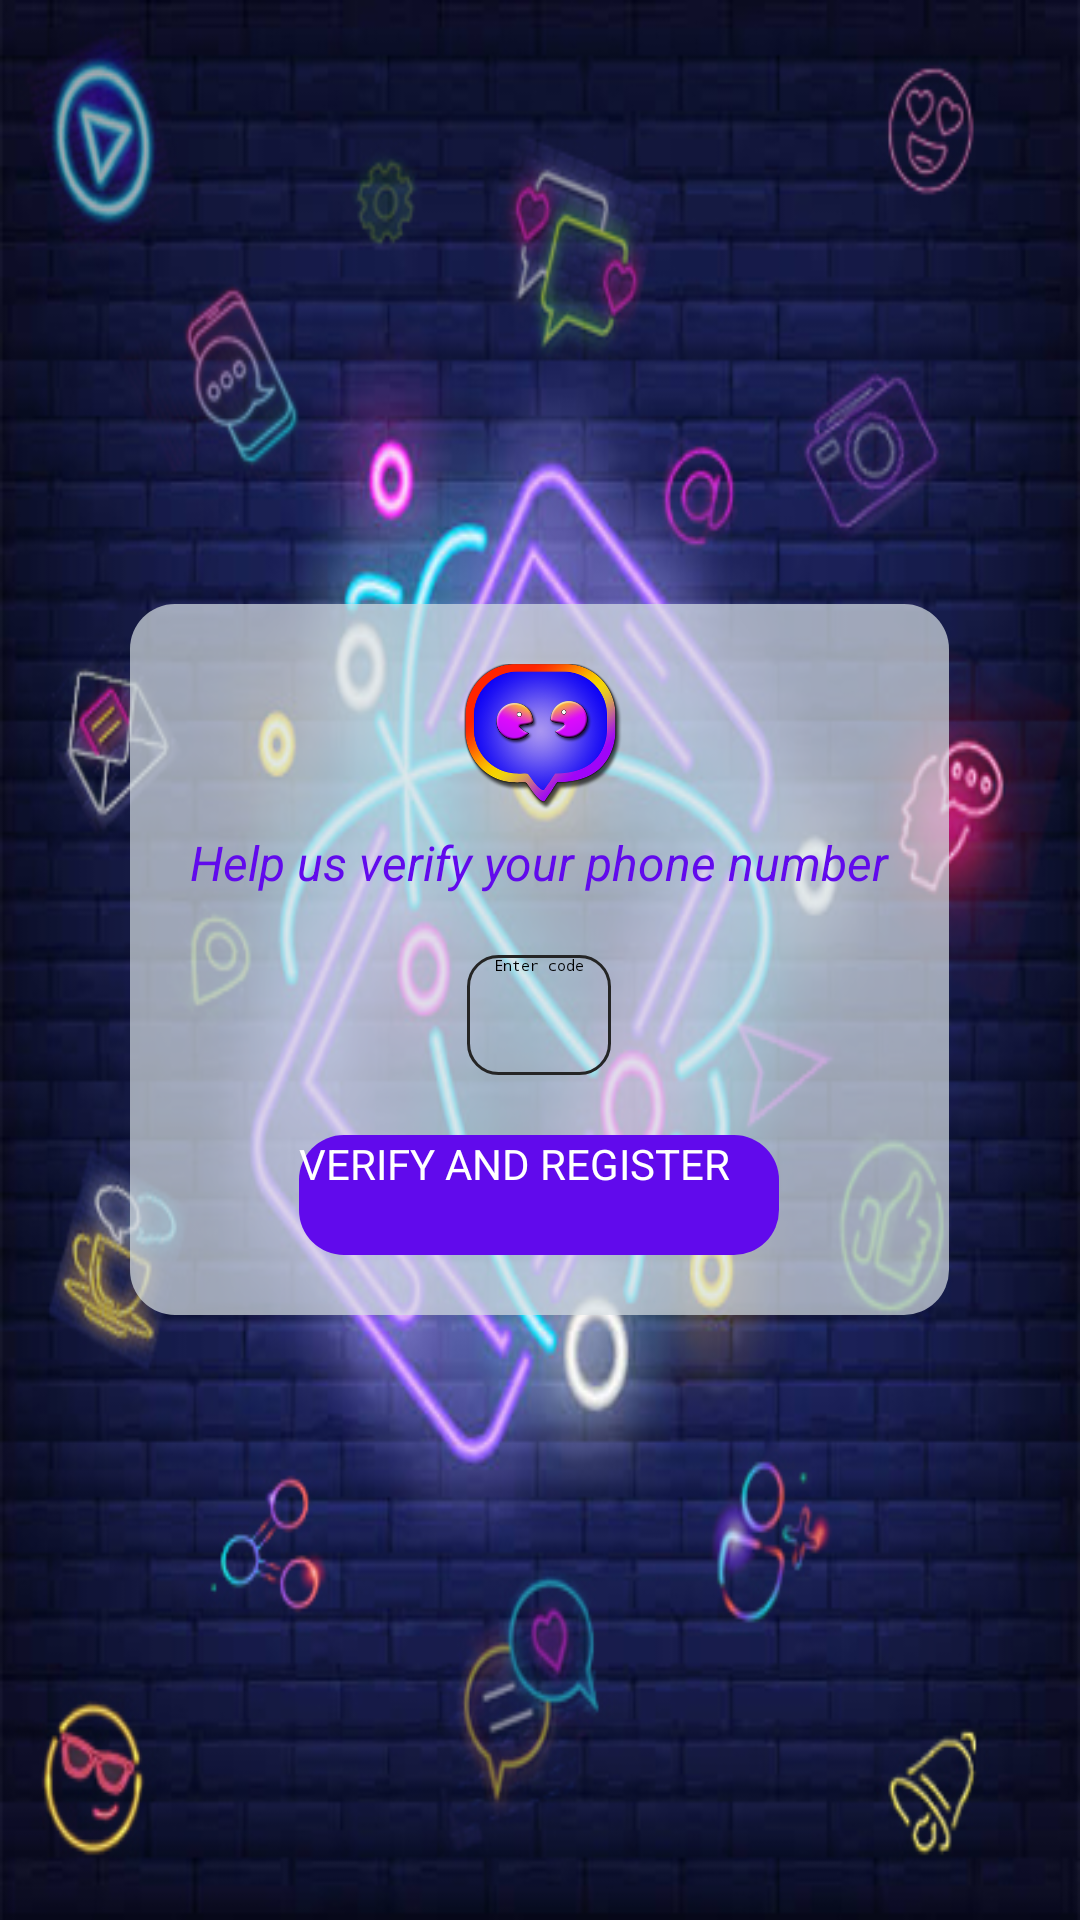

Write the Android layout XML for this screen, with the resource values it uses.
<!-- AndroidManifest.xml: application theme AppTheme -->
<!-- res/layout/activity_reg_verify_activity.xml -->
<?xml version="1.0" encoding="utf-8"?>
<RelativeLayout xmlns:android="http://schemas.android.com/apk/res/android" xmlns:dist="http://schemas.android.com/apk/distribution" xmlns:app="http://schemas.android.com/apk/res-auto" xmlns:aapt="http://schemas.android.com/aapt" android:layout_width="match_parent" android:layout_height="match_parent">
    <ImageView android:id="@+id/back_image" android:layout_width="match_parent" android:layout_height="match_parent" android:src="@drawable/login_back" android:scaleType="fitXY"/>
    <RelativeLayout android:id="@+id/login_trans" android:background="@drawable/login_trans" android:padding="20dp" android:layout_width="wrap_content" android:layout_height="wrap_content" android:layout_centerInParent="true">
        <ImageView android:id="@+id/logo_view" android:layout_width="60dp" android:layout_height="60dp" android:layout_marginTop="-10dp" android:src="@drawable/vayam" android:layout_alignParentTop="true" android:layout_centerHorizontal="true"/>
        <TextView android:textSize="16sp" android:textStyle="italic" android:textColor="@color/colorPrimary" android:id="@+id/verify_inst" android:layout_width="wrap_content" android:layout_height="wrap_content" android:layout_marginTop="5dp" android:text="Help us verify your phone number" android:layout_below="@+id/logo_view" android:layout_centerHorizontal="true"/>
        <EditText android:id="@+id/reg_enter_otp" android:background="@drawable/inputs" android:layout_width="wrap_content" android:layout_height="40dp" android:layout_marginTop="20dp" android:hint="@string/enter_otp" android:ems="8" android:layout_below="@+id/verify_inst" android:layout_centerInParent="true" android:inputType="numberPassword" android:textAlignment="center"/>
        <Button android:textSize="14sp" android:textColor="@color/colorAccent" android:id="@+id/register_btn" android:background="@drawable/buttons" android:layout_width="160dp" android:layout_height="40dp" android:layout_marginTop="20dp" android:text="VERIFY AND REGISTER" android:layout_below="@+id/reg_enter_otp" android:layout_centerHorizontal="true"/>
    </RelativeLayout>
    <ProgressBar android:id="@+id/loadingBar" android:visibility="invisible" android:layout_width="wrap_content" android:layout_height="wrap_content" android:indeterminate="true" android:indeterminateDrawable="@drawable/loading_bar" android:layout_centerInParent="true" style="?android:attr/progressBarStyleLarge"/>
</RelativeLayout>
<!-- resources referenced by this layout -->
<resources>
  <color name="colorAccent">#ffffff</color>
  <color name="colorPrimary">#ff610aec</color>
  <!-- drawable buttons (drawable) -->
  <?xml version="1.0" encoding="utf-8"?>
  <selector xmlns:android="http://schemas.android.com/apk/res/android" xmlns:dist="http://schemas.android.com/apk/distribution" xmlns:app="http://schemas.android.com/apk/res-auto" xmlns:aapt="http://schemas.android.com/aapt">
      <item android:state_enabled="true" android:state_pressed="true">
          <shape android:shape="rectangle">
              <solid android:color="@color/darkGray"/>
              <corners android:radius="15dp"/>
          </shape>
      </item>
      <item android:state_enabled="true">
          <shape android:shape="rectangle">
              <solid android:color="@color/colorPrimary"/>
              <corners android:radius="15dp"/>
          </shape>
      </item>
  </selector>
  <!-- drawable inputs (drawable) -->
  <?xml version="1.0" encoding="utf-8"?>
  <selector xmlns:android="http://schemas.android.com/apk/res/android" xmlns:dist="http://schemas.android.com/apk/distribution" xmlns:app="http://schemas.android.com/apk/res-auto" xmlns:aapt="http://schemas.android.com/aapt">
      <item android:state_focused="true" android:state_enabled="true">
          <shape android:shape="rectangle">
              <corners android:radius="10dp"/>
              <stroke android:width="1dp" android:color="@color/colorPrimary"/>
          </shape>
      </item>
      <item android:state_enabled="true">
          <shape android:shape="rectangle">
              <corners android:radius="10dp"/>
              <stroke android:width="1dp" android:color="@color/lightBlack"/>
          </shape>
      </item>
  </selector>
  <!-- drawable loading_bar (drawable) -->
  <?xml version="1.0" encoding="utf-8"?>
  <rotate xmlns:android="http://schemas.android.com/apk/res/android" xmlns:app="http://schemas.android.com/apk/res-auto" android:fromDegrees="0" android:toDegrees="360" android:pivotX="50%" android:pivotY="50%">
      <shape android:shape="ring" android:innerRadiusRatio="3" android:thicknessRatio="16" android:useLevel="false">
          <size android:height="56dp" android:width="50dp"/>
          <gradient android:startColor="@color/colorAccent" android:endColor="#ec332c" android:useLevel="false" android:angle="0" android:type="sweep"/>
      </shape>
  </rotate>
  <!-- drawable login_back: jpg bitmap (drawable, 199991 bytes) -->
  <!-- drawable login_trans (drawable) -->
  <?xml version="1.0" encoding="utf-8"?>
  <shape xmlns:android="http://schemas.android.com/apk/res/android" xmlns:dist="http://schemas.android.com/apk/distribution" xmlns:app="http://schemas.android.com/apk/res-auto" xmlns:aapt="http://schemas.android.com/aapt">
      <solid android:color="@color/colorTranslucent"/>
      <corners android:radius="15dp"/>
  </shape>
  <!-- drawable vayam: png bitmap (drawable, 159338 bytes) -->
  <string name="enter_otp">Enter code</string>
  <style name="AppTheme">
          <item name="colorAccent">@color/colorAccent</item>
          <item name="colorPrimary">@color/colorPrimary</item>
          <item name="colorPrimaryDark">@color/colorPrimaryDark</item>
      </style>
  <color name="darkGray">#ff404042</color>
  <color name="lightBlack">#252525</color>
  <color name="colorTranslucent">#b4d8e0e4</color>
  <color name="colorPrimaryDark">#d0360370</color>
</resources>
